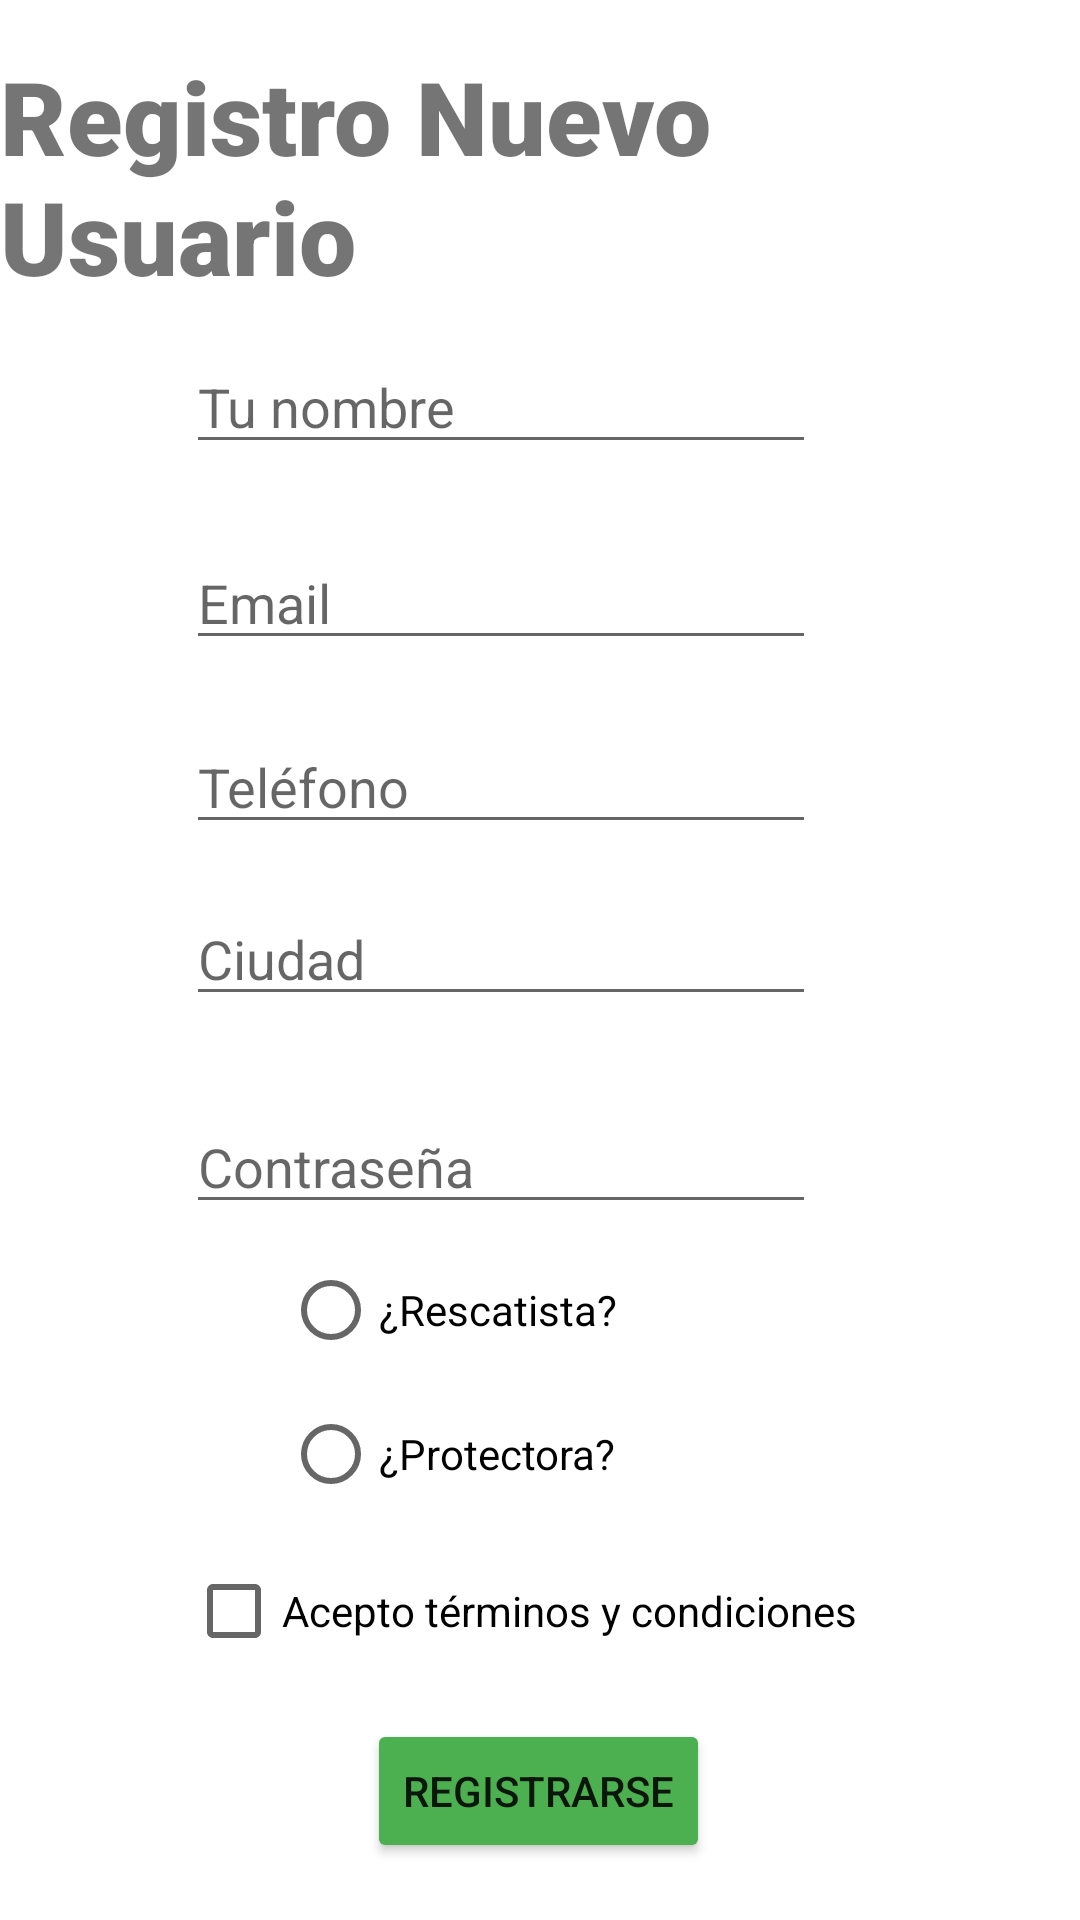

The Android layout XML behind this screen, and the referenced resources:
<!-- AndroidManifest.xml: application theme Theme.PetRescuer -->
<!-- res/layout/activity_registro_usuario.xml -->
<?xml version="1.0" encoding="utf-8"?>
<androidx.constraintlayout.widget.ConstraintLayout xmlns:android="http://schemas.android.com/apk/res/android"
    xmlns:app="http://schemas.android.com/apk/res-auto"
    xmlns:tools="http://schemas.android.com/tools"
    android:layout_width="match_parent"
    android:layout_height="match_parent">

    <TextView
        android:id="@+id/textView21"
        android:layout_width="wrap_content"
        android:layout_height="wrap_content"
        android:layout_marginTop="16dp"
        android:fontFamily="sans-serif-black"
        android:text="Registro Nuevo Usuario"
        android:textSize="34sp"
        app:layout_constraintEnd_toEndOf="parent"
        app:layout_constraintStart_toStartOf="parent"
        app:layout_constraintTop_toTopOf="parent" />

    <EditText
        android:id="@+id/etNombre"
        android:layout_width="wrap_content"
        android:layout_height="wrap_content"
        android:layout_marginStart="89dp"
        android:layout_marginTop="12dp"
        android:layout_marginEnd="88dp"
        android:ems="10"
        android:hint="Tu nombre"
        android:inputType="textPersonName"
        app:layout_constraintEnd_toEndOf="@+id/textView21"
        app:layout_constraintHorizontal_bias="1.0"
        app:layout_constraintStart_toStartOf="parent"
        app:layout_constraintTop_toBottomOf="@+id/textView21" />

    <EditText
        android:id="@+id/etEmail"
        android:layout_width="wrap_content"
        android:layout_height="wrap_content"
        android:layout_marginTop="24dp"
        android:ems="10"
        android:hint="Email"
        android:inputType="textEmailAddress"
        app:layout_constraintEnd_toEndOf="parent"
        app:layout_constraintHorizontal_bias="0.0"
        app:layout_constraintStart_toStartOf="@+id/etNombre"
        app:layout_constraintTop_toBottomOf="@+id/etNombre" />

    <EditText
        android:id="@+id/etTel"
        android:layout_width="wrap_content"
        android:layout_height="wrap_content"
        android:layout_marginTop="20dp"
        android:ems="10"
        android:hint="Teléfono"
        android:inputType="phone"
        app:layout_constraintEnd_toEndOf="parent"
        app:layout_constraintHorizontal_bias="0.0"
        app:layout_constraintStart_toStartOf="@+id/etEmail"
        app:layout_constraintTop_toBottomOf="@+id/etEmail" />

    <EditText
        android:id="@+id/etCiudad"
        android:layout_width="wrap_content"
        android:layout_height="wrap_content"
        android:layout_marginTop="16dp"
        android:ems="10"
        android:hint="Ciudad"
        android:inputType="textPersonName"
        app:layout_constraintEnd_toEndOf="parent"
        app:layout_constraintHorizontal_bias="0.0"
        app:layout_constraintStart_toStartOf="@+id/etTel"
        app:layout_constraintTop_toBottomOf="@+id/etTel" />

    <EditText
        android:id="@+id/etPassUser"
        android:layout_width="wrap_content"
        android:layout_height="wrap_content"
        android:layout_marginTop="28dp"
        android:ems="10"
        android:hint="Contraseña"
        android:inputType="textPassword"
        app:layout_constraintEnd_toEndOf="parent"
        app:layout_constraintHorizontal_bias="0.0"
        app:layout_constraintStart_toStartOf="@+id/etCiudad"
        app:layout_constraintTop_toBottomOf="@+id/etCiudad" />

    <CheckBox
        android:id="@+id/cbUser"
        android:layout_width="wrap_content"
        android:layout_height="wrap_content"
        android:layout_marginTop="12dp"
        android:text="Acepto términos y condiciones"
        app:layout_constraintEnd_toEndOf="parent"
        app:layout_constraintHorizontal_bias="0.0"
        app:layout_constraintStart_toStartOf="@+id/etPassUser"
        app:layout_constraintTop_toBottomOf="@+id/etIdentificacion" />

    <Button
        android:id="@+id/btRegister"
        android:layout_width="wrap_content"
        android:layout_height="wrap_content"
        android:layout_marginTop="12dp"
        android:backgroundTint="#4CAF50"
        android:text="Registrarse"
        app:layout_constraintEnd_toEndOf="parent"
        app:layout_constraintHorizontal_bias="0.498"
        app:layout_constraintStart_toStartOf="parent"
        app:layout_constraintTop_toBottomOf="@+id/cbUser" />

    <RadioGroup
        android:id="@+id/radioGroup2"
        android:layout_width="wrap_content"
        android:layout_height="wrap_content"
        android:layout_marginEnd="60dp"
        app:layout_constraintBottom_toTopOf="@+id/cbUser"
        app:layout_constraintEnd_toEndOf="parent"
        app:layout_constraintStart_toStartOf="parent"
        app:layout_constraintTop_toBottomOf="@+id/etPassUser">

        <RadioButton
            android:id="@+id/rbRescatista"
            android:layout_width="match_parent"
            android:layout_height="wrap_content"
            android:text="¿Rescatista?" />

        <RadioButton
            android:id="@+id/rbProtectora"
            android:layout_width="match_parent"
            android:layout_height="wrap_content"
            android:text="¿Protectora?" />
    </RadioGroup>

    <EditText
        android:id="@+id/etIdentificacion"
        android:layout_width="142dp"
        android:layout_height="41dp"
        android:layout_marginTop="52dp"
        android:ems="10"
        android:hint="Nº identificación"
        android:inputType="number"
        android:visibility="invisible"
        app:layout_constraintEnd_toEndOf="parent"
        app:layout_constraintHorizontal_bias="0.368"
        app:layout_constraintStart_toEndOf="@+id/radioGroup2"
        app:layout_constraintTop_toBottomOf="@+id/etPassUser" />

</androidx.constraintlayout.widget.ConstraintLayout>
<!-- resources referenced by this layout -->
<resources>
  <style name="Theme.PetRescuer" parent="Theme.MaterialComponents.DayNight.DarkActionBar">
          
          <item name="colorPrimary">@color/purple_500</item>
          <item name="colorPrimaryVariant">@color/purple_700</item>
          <item name="colorOnPrimary">@color/white</item>
          
          <item name="colorSecondary">@color/teal_200</item>
          <item name="colorSecondaryVariant">@color/teal_700</item>
          <item name="colorOnSecondary">@color/black</item>
          
          <item name="android:statusBarColor" tools:targetApi="l">?attr/colorPrimaryVariant</item>
          
      </style>
  <!-- not gathered from this repository: default colours our renderer supplied (Android Studio template values) -->
  <color name="purple_500">#FF6200EE</color>
  <color name="purple_700">#FF3700B3</color>
  <color name="teal_200">#FF03DAC5</color>
  <color name="teal_700">#FF018786</color>
  <color name="black">#FF000000</color>
  <color name="white">#FFFFFFFF</color>
</resources>
